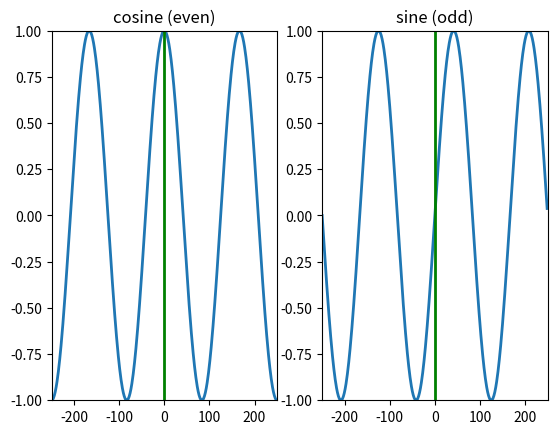

The script that saved this image:
import matplotlib.pyplot as plt
import numpy as np

N = 500
k = 3
plt.figure(1)

s = np.exp(1j*2*np.pi*k/N*np.arange(-N/2, N/2))
plt.subplot(1, 2, 1)
plt.plot(np.arange(-N/2, N/2), np.real(s), lw=2)
plt.axvline(0, color='g', lw=2)
plt.axis([-N/2,N/2,-1,1])
plt.title ('cosine (even)')
plt.subplot(1, 2, 2)
plt.plot(np.arange(-N/2, N/2), np.imag(s), lw=2)
plt.axvline(0, color='g', lw=2)
plt.axis([-N/2,N/2,-1,1])
plt.title ('sine (odd)')
plt.show()
